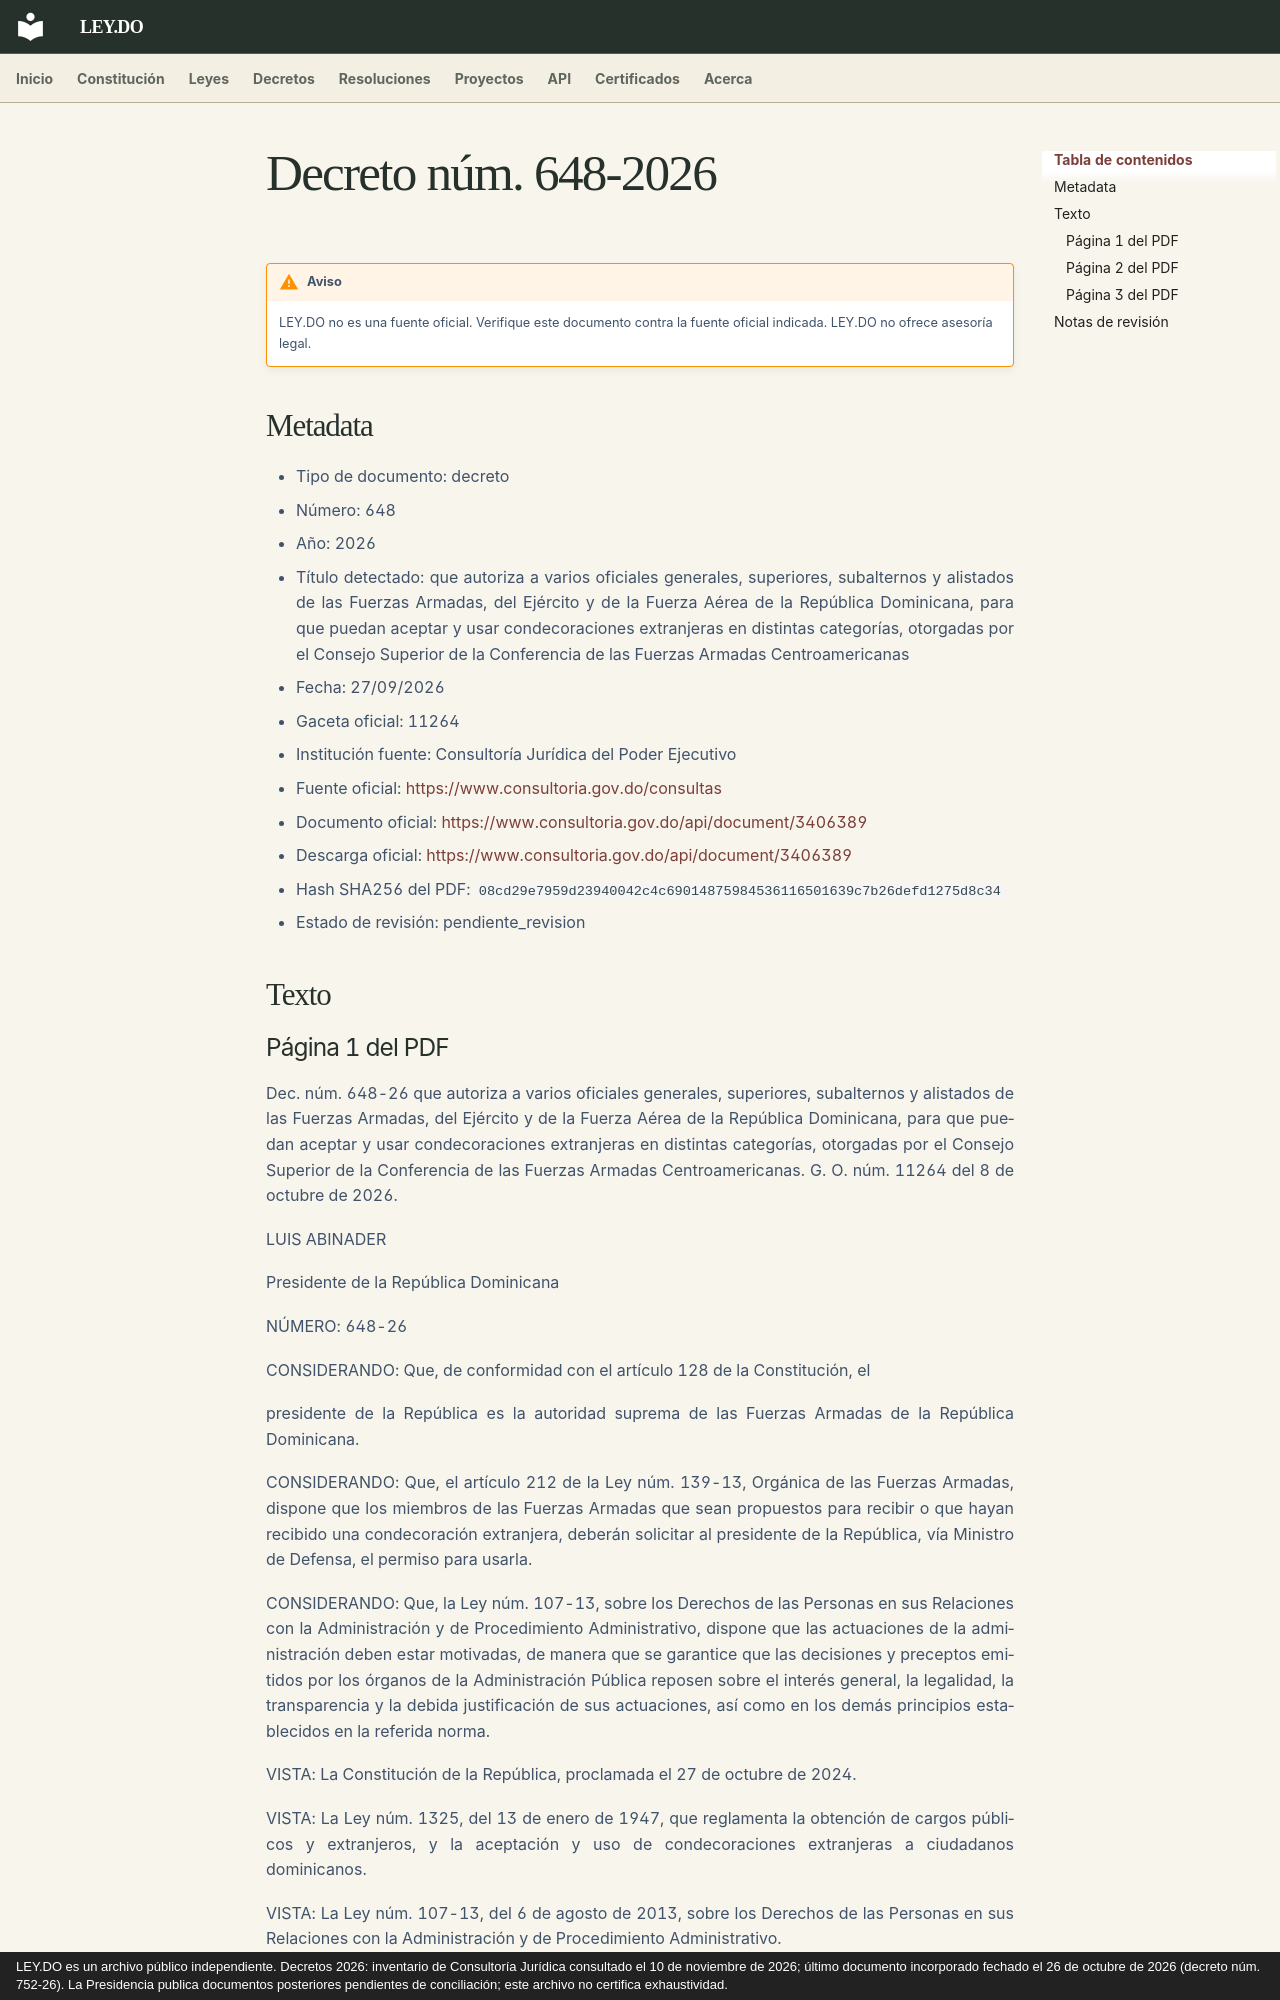

repository: ley-do/ley.do · page: decretos/2026/decreto-648-2026/index.html · generator: mkdocs · copyright: LEY.DO es un archivo público independiente. Decretos 2026: inventario de Consultoría Jurídica consultado el 10 de noviembre de 2026; último documento incorporado fechado el 26 de octubre de 2026 (decreto núm. 752-26). La Presidencia publica documentos posteriores pendientes de conciliación; este archivo no certifica exhaustividad.

# Decreto núm. 648-2026

!!! warning "Aviso"
    LEY.DO no es una fuente oficial. Verifique este documento contra la fuente oficial indicada.
    LEY.DO no ofrece asesoría legal.

## Metadata

- Tipo de documento: decreto
- Número: 648
- Año: 2026
- Título detectado: que autoriza a varios oficiales generales, superiores, subalternos y alistados de las Fuerzas Armadas, del Ejército y de la Fuerza Aérea de la República Dominicana, para que puedan aceptar y usar condecoraciones extranjeras en distintas categorías, otorgadas por el Consejo Superior de la Conferencia de las Fuerzas Armadas Centroamericanas
- Fecha: 27/09/2026
- Gaceta oficial: 11264
- Institución fuente: Consultoría Jurídica del Poder Ejecutivo
- Fuente oficial: [https://www.consultoria.gov.do/consultas](https://www.consultoria.gov.do/consultas)
- Documento oficial: [https://www.consultoria.gov.do/api/document/3406389](https://www.consultoria.gov.do/api/document/3406389)
- Descarga oficial: [https://www.consultoria.gov.do/api/document/3406389](https://www.consultoria.gov.do/api/document/3406389)
- Hash SHA256 del PDF: `08cd29e7959d23940042c4c69014875984536116501639c7b26defd1275d8c34`
- Estado de revisión: pendiente_revision

## Texto

### Página 1 del PDF

Dec. núm. 648-26 que autoriza a varios oficiales generales, superiores, subalternos y alistados de las Fuerzas Armadas, del Ejército y de la Fuerza Aérea de la República Dominicana, para que puedan aceptar y usar condecoraciones extranjeras en distintas categorías, otorgadas por el Consejo Superior de la Conferencia de las Fuerzas Armadas Centroamericanas. G. O. núm. 11264 del 8 de octubre de 2026.

LUIS ABINADER

Presidente de la República Dominicana

NÚMERO: 648-26

CONSIDERANDO: Que, de conformidad con el artículo 128 de la Constitución, el

presidente de la República es la autoridad suprema de las Fuerzas Armadas de la República Dominicana.

CONSIDERANDO: Que, el artículo 212 de la Ley núm. 139-13, Orgánica de las Fuerzas Armadas, dispone que los miembros de las Fuerzas Armadas que sean propuestos para recibir o que hayan recibido una condecoración extranjera, deberán solicitar al presidente de la República, vía Ministro de Defensa, el permiso para usarla.

CONSIDERANDO: Que, la Ley núm. 107-13, sobre los Derechos de las Personas en sus Relaciones con la Administración y de Procedimiento Administrativo, dispone que las actuaciones de la administración deben estar motivadas, de manera que se garantice que las decisiones y preceptos emitidos por los órganos de la Administración Pública reposen sobre el interés general, la legalidad, la transparencia y la debida justificación de sus actuaciones, así como en los demás principios establecidos en la referida norma.

VISTA: La Constitución de la República, proclamada el 27 de octubre de 2024.

VISTA: La Ley núm. 1325, del 13 de enero de 1947, que reglamenta la obtención de cargos públicos y extranjeros, y la aceptación y uso de condecoraciones extranjeras a ciudadanos dominicanos.

VISTA: La Ley núm. 107-13, del 6 de agosto de 2013, sobre los Derechos de las Personas en sus Relaciones con la Administración y de Procedimiento Administrativo.

VISTA: La Ley núm. 139-13, del 13 de septiembre de 2013, Orgánica de las Fuerzas Armadas de la República Dominicana.

VISTO: El Reglamento núm. 4157, del 4 de febrero de 1947, sobre aceptación de condecoraciones y cargos extranjeros por parte de ciudadanos dominicanos, y sus modificaciones.
